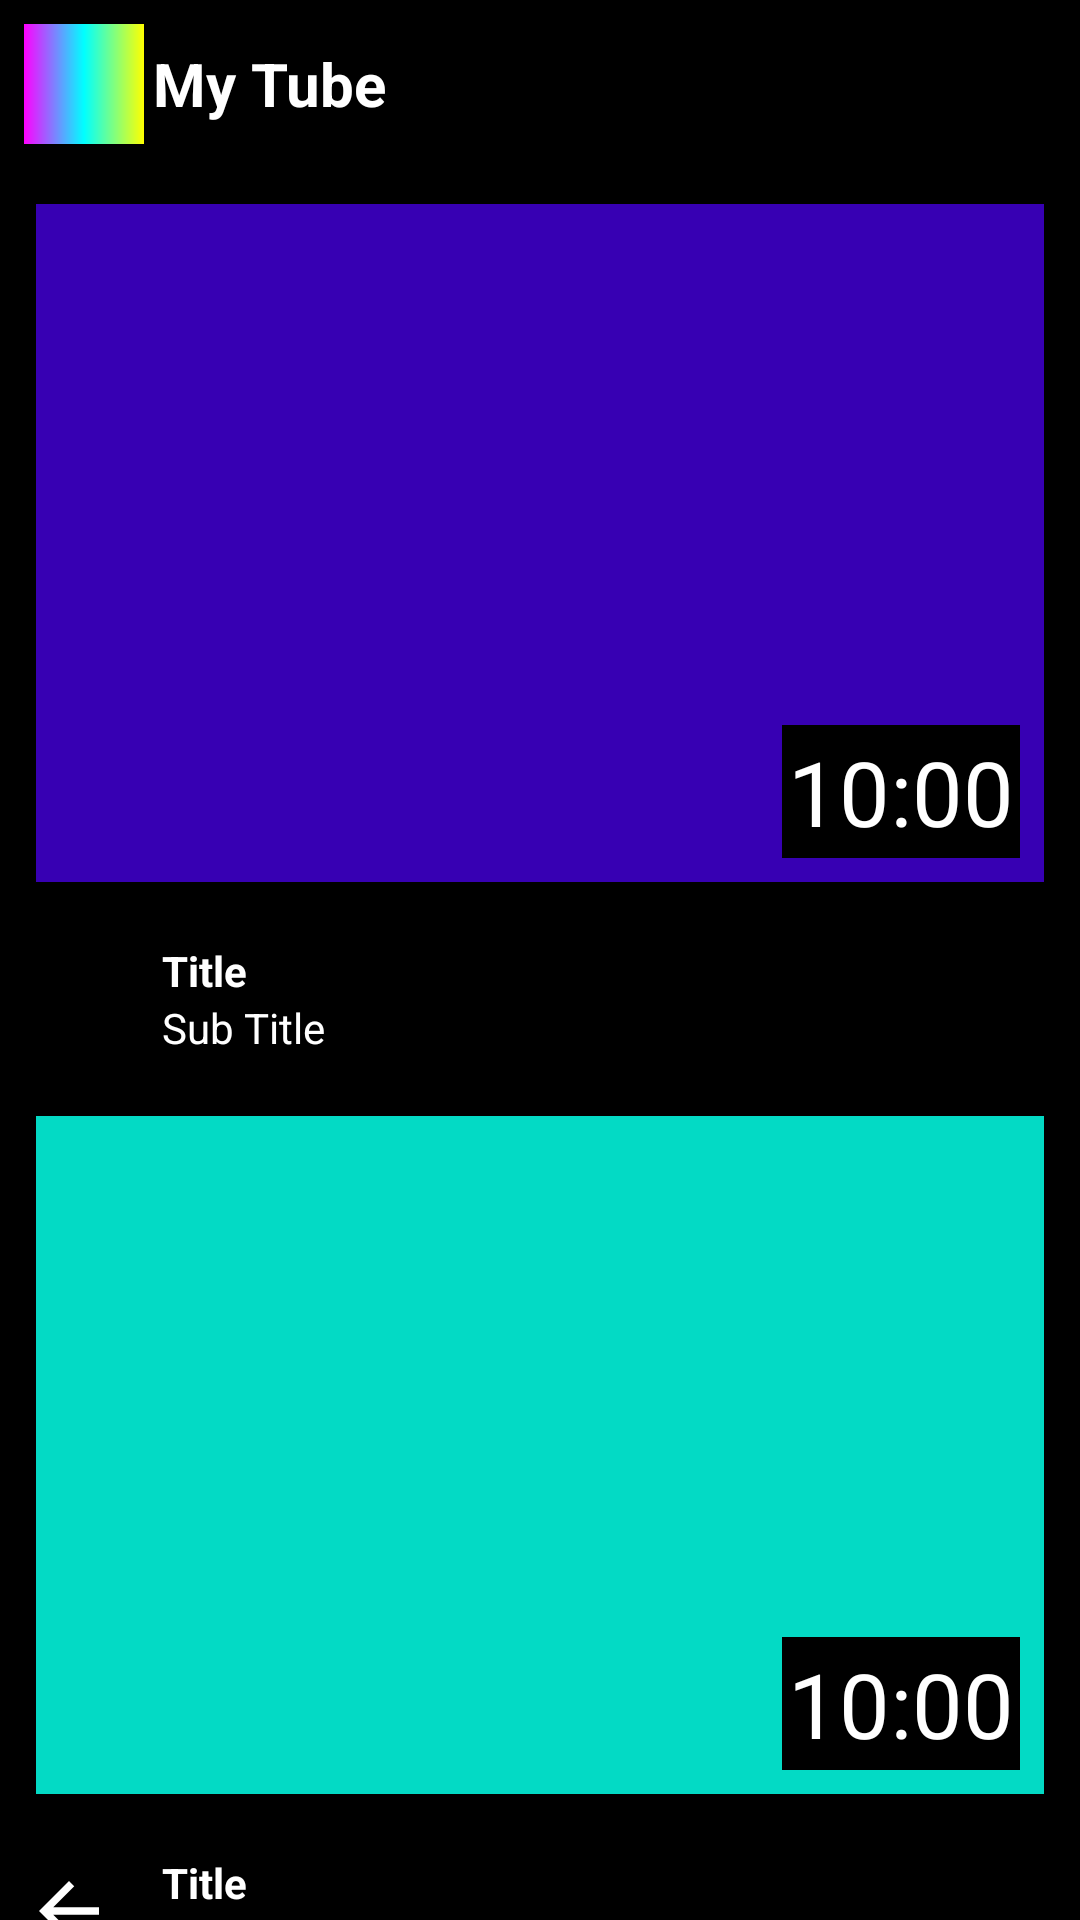

The Android layout XML behind this screen, and the referenced resources:
<!-- AndroidManifest.xml: application theme MyTheme -->
<!-- res/layout/a03_04.xml -->
<?xml version="1.0" encoding="utf-8"?>
<LinearLayout xmlns:android="http://schemas.android.com/apk/res/android"
    android:layout_width="match_parent"
    android:layout_height="match_parent"
    android:orientation="vertical">

    <LinearLayout
        android:layout_width="match_parent"
        android:layout_height="wrap_content"
        android:background="#000000"
        android:orientation="horizontal"
        android:padding="8dp">

        <ImageView
            android:layout_width="40dp"
            android:layout_height="40dp"
            android:layout_marginRight="3dp"
            android:src="@drawable/grad" />

        <TextView
            android:layout_width="wrap_content"
            android:layout_height="wrap_content"
            android:layout_gravity="center_vertical"
            android:text="My Tube"
            android:textColor="#FFFFFF"
            android:textSize="20dp"
            android:textStyle="bold" />

    </LinearLayout>

    <ScrollView
        android:layout_width="match_parent"
        android:layout_height="match_parent"
        android:fillViewport="true">

        <LinearLayout
            android:id="@+id/_layout01"
            android:layout_width="match_parent"
            android:layout_height="wrap_content"
            android:background="#000000"
            android:orientation="vertical">

            <LinearLayout
                android:layout_width="match_parent"
                android:layout_height="wrap_content"
                android:orientation="vertical">

                <FrameLayout
                    android:layout_width="match_parent"
                    android:layout_height="250dp"
                    android:padding="12dp">

                    <ImageView
                        android:layout_width="match_parent"
                        android:layout_height="match_parent"
                        android:scaleType="centerCrop"
                        android:background="@color/colorPrimaryDark" />

                    <TextView
                        android:layout_width="wrap_content"
                        android:layout_height="wrap_content"
                        android:layout_gravity="right|bottom"
                        android:layout_margin="8dp"
                        android:background="#000000"
                        android:padding="2dp"
                        android:text="10:00"
                        android:textColor="#FFFFFF"
                        android:textSize="30dp" />

                </FrameLayout>

                <LinearLayout
                    android:layout_width="match_parent"
                    android:layout_height="wrap_content"
                    android:padding="8dp"
                    android:gravity="center_vertical"
                    android:orientation="horizontal">

                    <ImageView
                        android:layout_width="30dp"
                        android:layout_height="30dp"
                        android:layout_marginRight="16dp"
                        android:src="@mipmap/ic_launcher"/>

                    <LinearLayout
                        android:layout_width="match_parent"
                        android:layout_height="wrap_content"
                        android:orientation="vertical">

                        <TextView
                            android:layout_width="wrap_content"
                            android:layout_height="wrap_content"
                            android:text="Title"
                            android:textColor="#FFFFFF"
                            android:textStyle="bold"/>

                        <TextView
                            android:layout_width="wrap_content"
                            android:layout_height="wrap_content"
                            android:text="Sub Title"
                            android:textColor="#FFFFFF"/>
                    </LinearLayout>
                </LinearLayout>
            </LinearLayout>

            <LinearLayout
                android:layout_width="match_parent"
                android:layout_height="wrap_content"
                android:orientation="vertical">

                <FrameLayout
                    android:layout_width="match_parent"
                    android:layout_height="250dp"
                    android:padding="12dp">

                    <ImageView
                        android:layout_width="match_parent"
                        android:layout_height="match_parent"
                        android:scaleType="centerCrop"
                        android:background="@color/colorAccent" />

                    <TextView
                        android:layout_width="wrap_content"
                        android:layout_height="wrap_content"
                        android:layout_gravity="right|bottom"
                        android:layout_margin="8dp"
                        android:background="#000000"
                        android:padding="2dp"
                        android:text="10:00"
                        android:textColor="#FFFFFF"
                        android:textSize="30dp" />

                </FrameLayout>

                <LinearLayout
                    android:layout_width="match_parent"
                    android:layout_height="wrap_content"
                    android:padding="8dp"
                    android:gravity="center_vertical"
                    android:orientation="horizontal">

                    <ImageView
                        android:layout_width="30dp"
                        android:layout_height="30dp"
                        android:layout_marginRight="16dp"
                        android:src="@drawable/abc_vector_test"/>

                    <LinearLayout
                        android:layout_width="match_parent"
                        android:layout_height="wrap_content"
                        android:orientation="vertical">

                        <TextView
                            android:layout_width="wrap_content"
                            android:layout_height="wrap_content"
                            android:text="Title"
                            android:textColor="#FFFFFF"
                            android:textStyle="bold"/>

                        <TextView
                            android:layout_width="wrap_content"
                            android:layout_height="wrap_content"
                            android:text="Sub Title"
                            android:textColor="#FFFFFF"/>
                    </LinearLayout>
                </LinearLayout>
            </LinearLayout>

            <LinearLayout
                android:layout_width="match_parent"
                android:layout_height="wrap_content"
                android:orientation="vertical">

                <FrameLayout
                    android:layout_width="match_parent"
                    android:layout_height="250dp"
                    android:padding="12dp">

                    <ImageView
                        android:layout_width="match_parent"
                        android:layout_height="match_parent"
                        android:scaleType="centerCrop"
                        android:background="@color/cardview_dark_background" />

                    <TextView
                        android:layout_width="wrap_content"
                        android:layout_height="wrap_content"
                        android:layout_gravity="right|bottom"
                        android:layout_margin="8dp"
                        android:background="#000000"
                        android:padding="2dp"
                        android:text="10:00"
                        android:textColor="#FFFFFF"
                        android:textSize="30dp" />

                </FrameLayout>

                <LinearLayout
                    android:layout_width="match_parent"
                    android:layout_height="wrap_content"
                    android:padding="8dp"
                    android:gravity="center_vertical"
                    android:orientation="horizontal">

                    <ImageView
                        android:layout_width="30dp"
                        android:layout_height="30dp"
                        android:layout_marginRight="16dp"
                        android:src="@drawable/ic_launcher_foreground"/>

                    <LinearLayout
                        android:layout_width="match_parent"
                        android:layout_height="wrap_content"
                        android:orientation="vertical">

                        <TextView
                            android:layout_width="wrap_content"
                            android:layout_height="wrap_content"
                            android:text="Title"
                            android:textColor="#FFFFFF"
                            android:textStyle="bold"/>

                        <TextView
                            android:layout_width="wrap_content"
                            android:layout_height="wrap_content"
                            android:text="Sub Title"
                            android:textColor="#FFFFFF"/>
                    </LinearLayout>
                </LinearLayout>
            </LinearLayout>



        </LinearLayout>

    </ScrollView>

</LinearLayout>
<!-- resources referenced by this layout -->
<resources>
  <color name="colorAccent">#03DAC5</color>
  <color name="colorPrimaryDark">#3700B3</color>
  <!-- drawable grad (drawable) -->
  <?xml version="1.0" encoding="utf-8"?>
  <shape xmlns:android="http://schemas.android.com/apk/res/android"
      android:shape="rectangle">
  
      <gradient
          android:angle="180"
          android:centerColor="#00FFFF"
          android:endColor="#FF00FF"
          android:startColor="#FFFF00"
          />
  
  </shape>
  <style name="MyTheme" parent="Theme.AppCompat.Light.DarkActionBar">
          
          <item name="colorPrimary">@color/colorPrimary</item>
          <item name="colorPrimaryDark">@color/textview_color</item>
          <item name="colorAccent">@color/colorAccent</item>
          <item name="windowNoTitle">true</item>
      </style>
  <color name="colorPrimary">#6200EE</color>
  <color name="textview_color">#E91000</color>
</resources>
